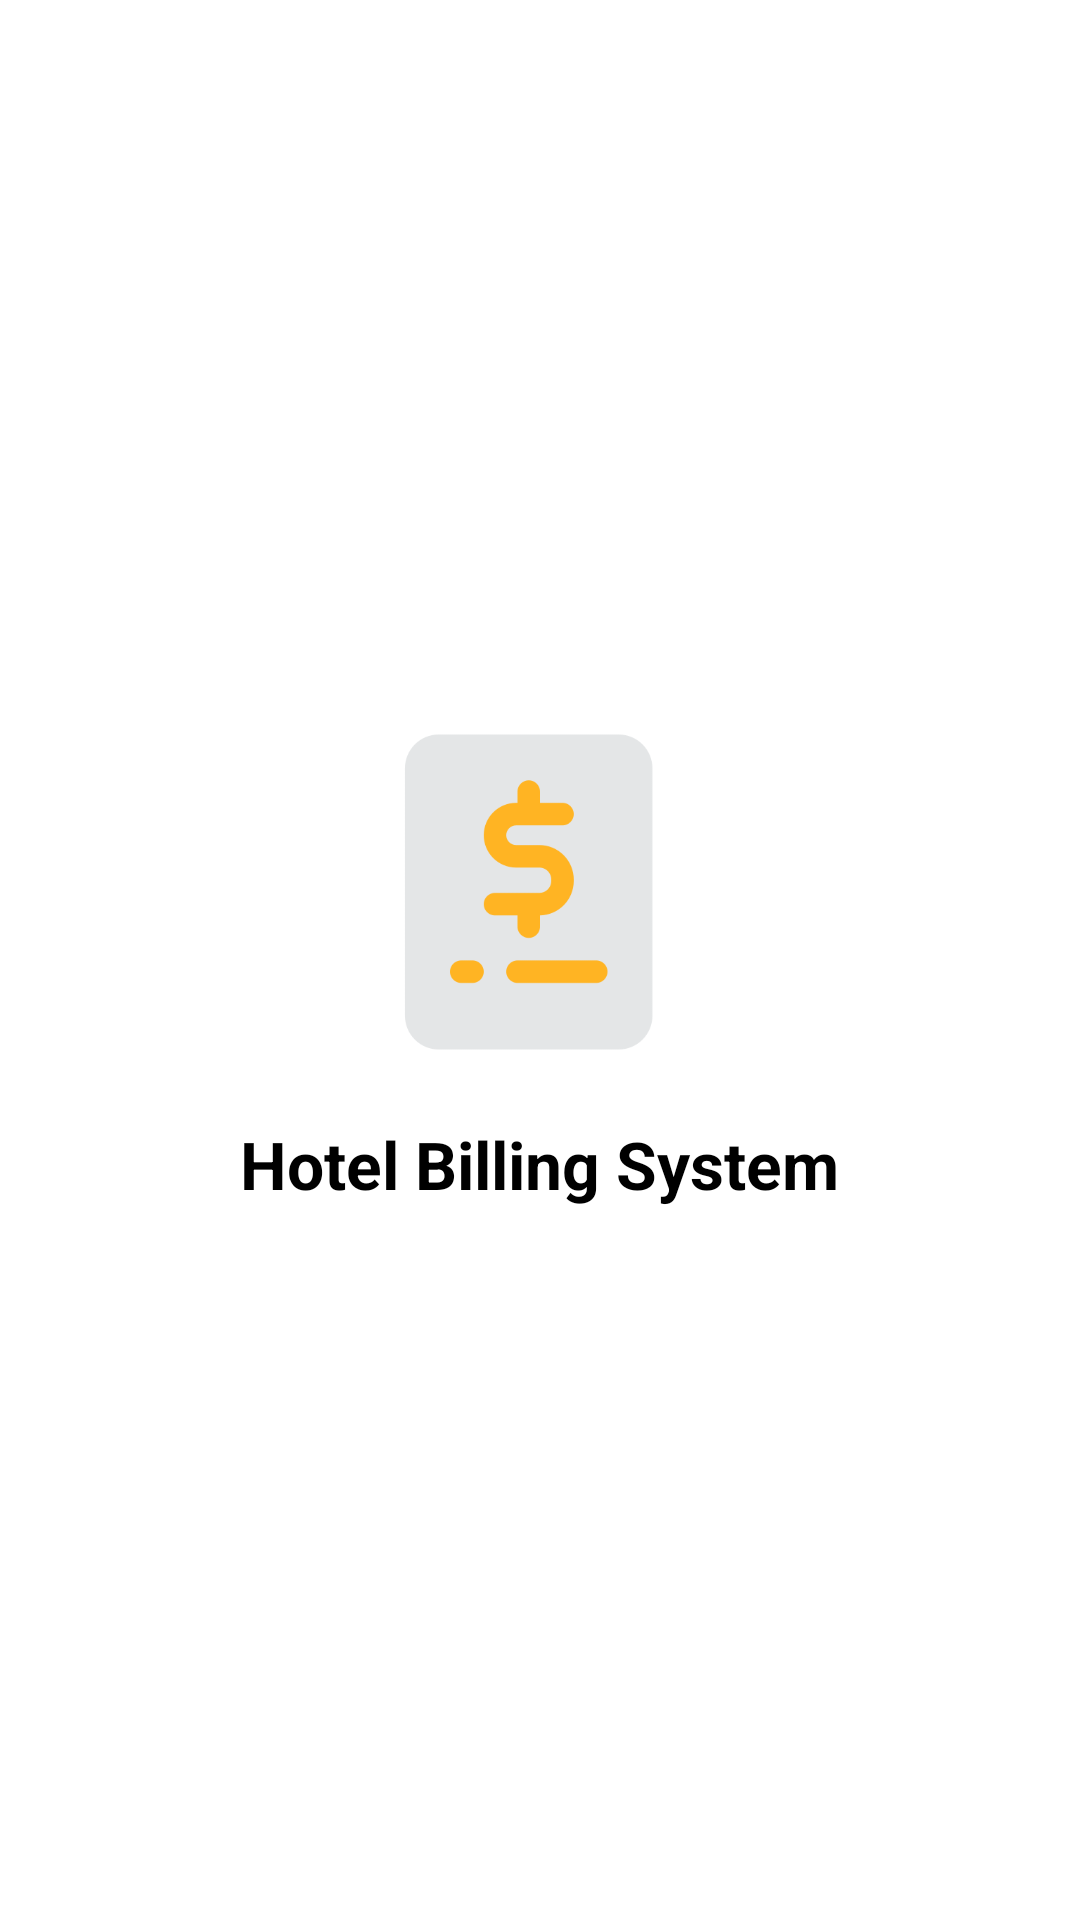

Produce the Android XML layout that renders to this screen, including the resource entries it uses.
<!-- AndroidManifest.xml: application theme Theme.HBS -->
<!-- res/layout/activity_main.xml -->
<LinearLayout xmlns:android="http://schemas.android.com/apk/res/android"
    android:orientation="vertical"
    android:gravity="center"
    android:background="@color/white"
    android:layout_width="match_parent"
    android:layout_height="match_parent">

    
    <ImageView
        android:src="@drawable/hotel_billing_icon"
        android:layout_width="120dp"
        android:layout_height="120dp"
        android:contentDescription="App Logo"/>

    
    <TextView
        android:text="Hotel Billing System"
        android:textSize="22sp"
        android:textStyle="bold"
        android:textColor="@color/black"
        android:layout_marginTop="16dp"
        android:layout_width="wrap_content"
        android:layout_height="wrap_content"/>
</LinearLayout>
<!-- resources referenced by this layout -->
<resources>
  <color name="black">#000000</color>
  <color name="white">#FFFFFF</color>
  <!-- drawable hotel_billing_icon: png bitmap (drawable, 10222 bytes) -->
  <style name="Theme.HBS" parent="Base.Theme.HBS" />
  <style name="Base.Theme.HBS" parent="Theme.Material3.DayNight.NoActionBar">
          
          
      </style>
</resources>
